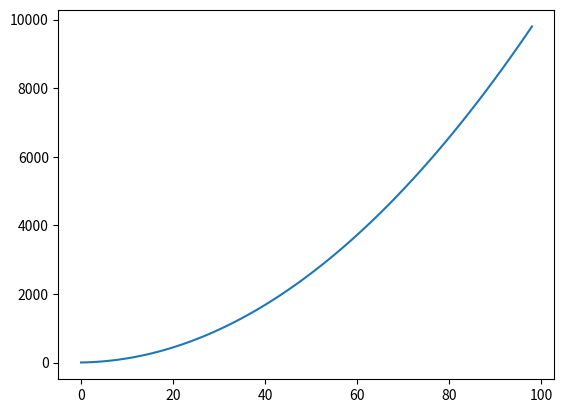

Generate this figure with matplotlib:
import matplotlib.pyplot as plot

squares = [i**2 for i in range(1, 100)]
print(squares)

fig, ax = plot.subplots()
ax.plot(squares)
plot.show()